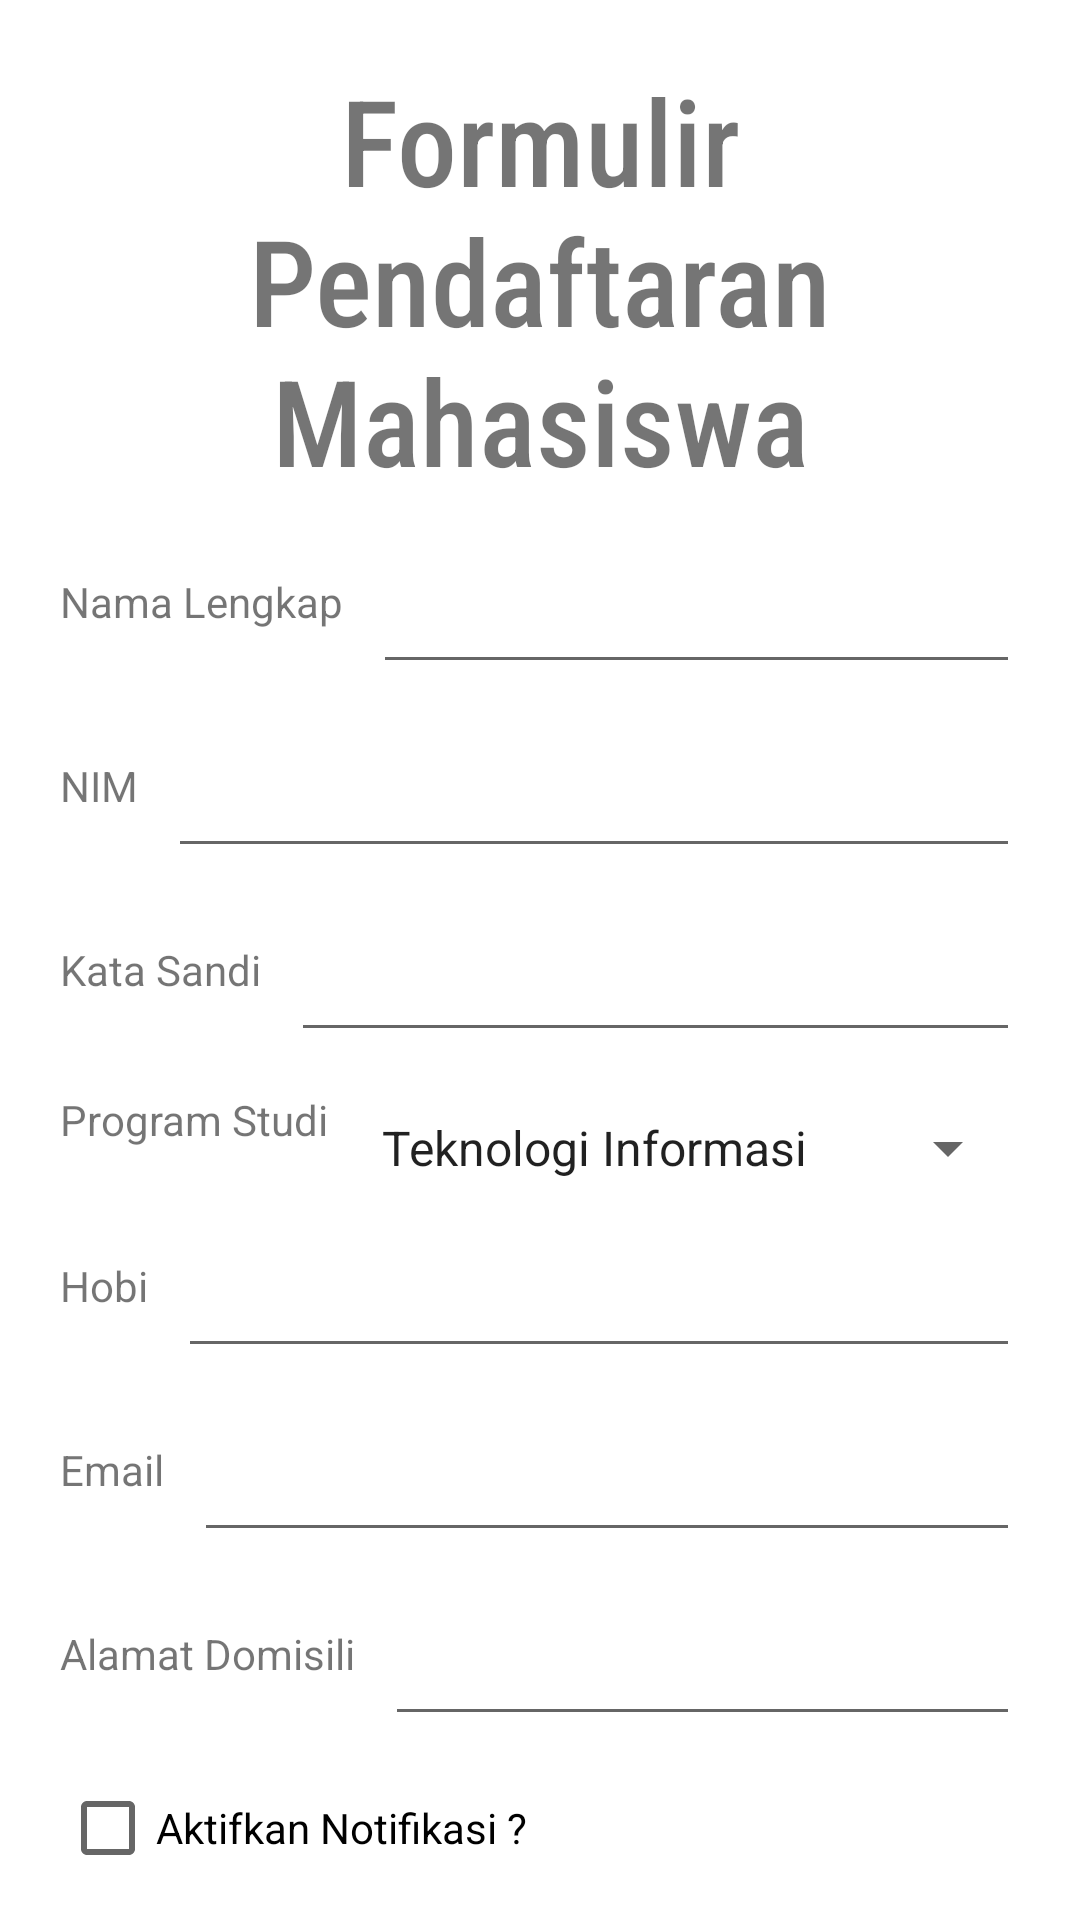

Here is an Android app screen rendered from its layout file. Give the layout XML and the strings, colors and styles it references.
<!-- AndroidManifest.xml: application theme Theme.Latihan3 -->
<!-- res/layout/activity_registration_form.xml -->
<?xml version="1.0" encoding="utf-8"?>
<LinearLayout xmlns:android="http://schemas.android.com/apk/res/android"
    xmlns:app="http://schemas.android.com/apk/res-auto"
    xmlns:tools="http://schemas.android.com/tools"
    android:layout_width="match_parent"
    android:layout_height="match_parent"
    tools:context=".activity.RegistrationFormActivity">
    <LinearLayout
        android:layout_margin="10dp"
        android:orientation="vertical"
        android:layout_width="match_parent"
        android:layout_height="match_parent">
        <LinearLayout
            android:layout_width="match_parent"
            android:layout_height="wrap_content">
            <TextView
                android:id="@+id/formTitle"
                android:layout_width="match_parent"
                android:layout_height="wrap_content"
                android:layout_margin="10dp"
                android:gravity="center"
                android:fontFamily="sans-serif-condensed-medium"
                android:textSize="40dp"
                android:text="@string/formTitle">
            </TextView>
        </LinearLayout>
        <LinearLayout
            android:layout_width="match_parent"
            android:layout_height="wrap_content">
            <TextView
                android:layout_width="wrap_content"
                android:layout_height="wrap_content"
                android:layout_marginLeft="10dp"
                android:text="@string/fullName">
            </TextView>
            <EditText
                android:id="@+id/fullName"
                android:focusable="true"
                android:nextFocusDown="@id/NIM"
                android:layout_margin="10dp"
                android:inputType="textPersonName"
                android:layout_width="match_parent"
                android:layout_height="wrap_content">
            </EditText>
        </LinearLayout>
        <LinearLayout
            android:layout_width="match_parent"
            android:layout_height="wrap_content">
            <TextView
                android:layout_width="wrap_content"
                android:layout_height="wrap_content"
                android:layout_marginLeft="10dp"
                android:text="@string/NIM">
            </TextView>
            <EditText
                android:id="@+id/NIM"
                android:focusable="true"
                android:nextFocusDown="@id/password"
                android:layout_margin="10dp"
                android:inputType="textPersonName"
                android:layout_width="match_parent"
                android:layout_height="wrap_content">
            </EditText>
        </LinearLayout>
        <LinearLayout
            android:layout_width="match_parent"
            android:layout_height="wrap_content">
            <TextView
                android:layout_width="wrap_content"
                android:layout_height="wrap_content"
                android:layout_marginLeft="10dp"
                android:text="@string/password">
            </TextView>
            <EditText
                android:id="@+id/password"
                android:focusable="true"
                android:nextFocusDown="@id/major"
                android:inputType="textPassword"
                android:layout_margin="10dp"
                android:layout_width="match_parent"
                android:layout_height="wrap_content">
            </EditText>
        </LinearLayout>
        <LinearLayout
            android:layout_width="match_parent"
            android:layout_height="wrap_content">
            <TextView
                android:layout_width="wrap_content"
                android:layout_height="wrap_content"
                android:layout_marginLeft="10dp"
                android:text="@string/major">
            </TextView>
            <Spinner
                android:id="@+id/major"
                android:focusable="true"
                android:nextFocusDown="@id/hobby"
                android:layout_margin="10dp"
                android:entries="@array/majorList"
                android:layout_width="match_parent"
                android:layout_height="wrap_content">
            </Spinner>
        </LinearLayout>
        <LinearLayout
            android:layout_width="match_parent"
            android:layout_height="wrap_content">
            <TextView
                android:layout_width="wrap_content"
                android:layout_height="wrap_content"
                android:layout_marginLeft="10dp"
                android:text="@string/hobby">
            </TextView>
            <EditText
                android:id="@+id/hobby"
                android:focusable="true"
                android:nextFocusDown="@id/email"
                android:layout_margin="10dp"
                android:layout_width="match_parent"
                android:layout_height="wrap_content">
            </EditText>
        </LinearLayout>
        <LinearLayout
            android:layout_width="match_parent"
            android:layout_height="wrap_content">
            <TextView
                android:layout_width="wrap_content"
                android:layout_height="wrap_content"
                android:layout_marginLeft="10dp"
                android:text="@string/email">
            </TextView>
            <EditText
                android:id="@+id/email"
                android:layout_margin="10dp"
                android:focusable="true"
                android:nextFocusDown="@id/address"
                android:inputType="textEmailAddress"
                android:layout_width="match_parent"
                android:layout_height="wrap_content">
            </EditText>
        </LinearLayout>
        <LinearLayout
            android:layout_width="match_parent"
            android:layout_height="wrap_content">
            <TextView
                android:layout_width="wrap_content"
                android:layout_height="wrap_content"
                android:layout_marginLeft="10dp"
                android:text="@string/address">
            </TextView>
            <EditText
                android:id="@+id/address"
                android:layout_margin="10dp"
                android:focusable="true"
                android:nextFocusDown="@string/allowNotification"
                android:layout_width="match_parent"
                android:layout_height="wrap_content">
            </EditText>
        </LinearLayout>
        <LinearLayout
            android:layout_width="match_parent"
            android:layout_height="wrap_content"
            android:layout_gravity="center"
            android:orientation="vertical">
            <CheckBox
                android:id="@+id/allowNotification"
                android:focusable="true"
                android:nextFocusDown="@id/sendForm"
                android:text="@string/allowNotification"
                android:layout_margin="10dp"
                android:layout_width="match_parent"
                android:layout_height="wrap_content">
            </CheckBox>
        </LinearLayout>
        <LinearLayout
            android:layout_width="match_parent"
            android:layout_height="wrap_content"
            android:orientation="horizontal"
            android:gravity="center">
            <Button
                android:id="@+id/resetForm"
                android:focusable="true"
                android:layout_width="wrap_content"
                android:layout_height="wrap_content"
                android:layout_marginRight="10dp"
                android:text="@string/reset">
            </Button>
            <Button
                android:id="@+id/sendForm"
                android:focusable="true"
                android:layout_width="wrap_content"
                android:layout_height="wrap_content"
                android:layout_marginLeft="10dp"
                android:text="@string/send">
            </Button>
        </LinearLayout>
    </LinearLayout>
</LinearLayout>
<!-- resources referenced by this layout -->
<resources>
  <string-array name="majorList">
          <item>Teknologi Informasi</item>
          <item>Teknik Arsitektur</item>
          <item>Teknik Lingkungan</item>
          <item>Teknik Elektro</item>
          <item>Teknik Mesin</item>
          <item>Teknik Pertanian</item>
          <item>Teknik Perikanan</item>
          <item>Teknik Sipil</item>
          <item>Teknik Industri</item>
      </string-array>
  <string name="NIM">NIM</string>
  <string name="address">Alamat Domisili</string>
  <string name="allowNotification">Aktifkan Notifikasi ?</string>
  <string name="email">Email</string>
  <string name="formTitle">Formulir Pendaftaran Mahasiswa</string>
  <string name="fullName">Nama Lengkap</string>
  <string name="hobby">Hobi</string>
  <string name="major">Program Studi</string>
  <string name="password">Kata Sandi</string>
  <string name="reset">RESET</string>
  <string name="send">Send</string>
  <style name="Theme.Latihan3" parent="Theme.MaterialComponents.DayNight.DarkActionBar">
          
          <item name="colorPrimary">@color/purple_500</item>
          <item name="colorPrimaryVariant">@color/purple_700</item>
          <item name="colorOnPrimary">@color/white</item>
          
          <item name="colorSecondary">@color/teal_200</item>
          <item name="colorSecondaryVariant">@color/teal_700</item>
          <item name="colorOnSecondary">@color/black</item>
          
          <item name="android:statusBarColor" tools:targetApi="l">?attr/colorPrimaryVariant</item>
          
      </style>
  <color name="purple_500">#FF6200EE</color>
  <color name="purple_700">#FF3700B3</color>
  <color name="white">#FFFFFFFF</color>
  <color name="teal_200">#FF03DAC5</color>
  <color name="teal_700">#FF018786</color>
  <color name="black">#FF000000</color>
</resources>
